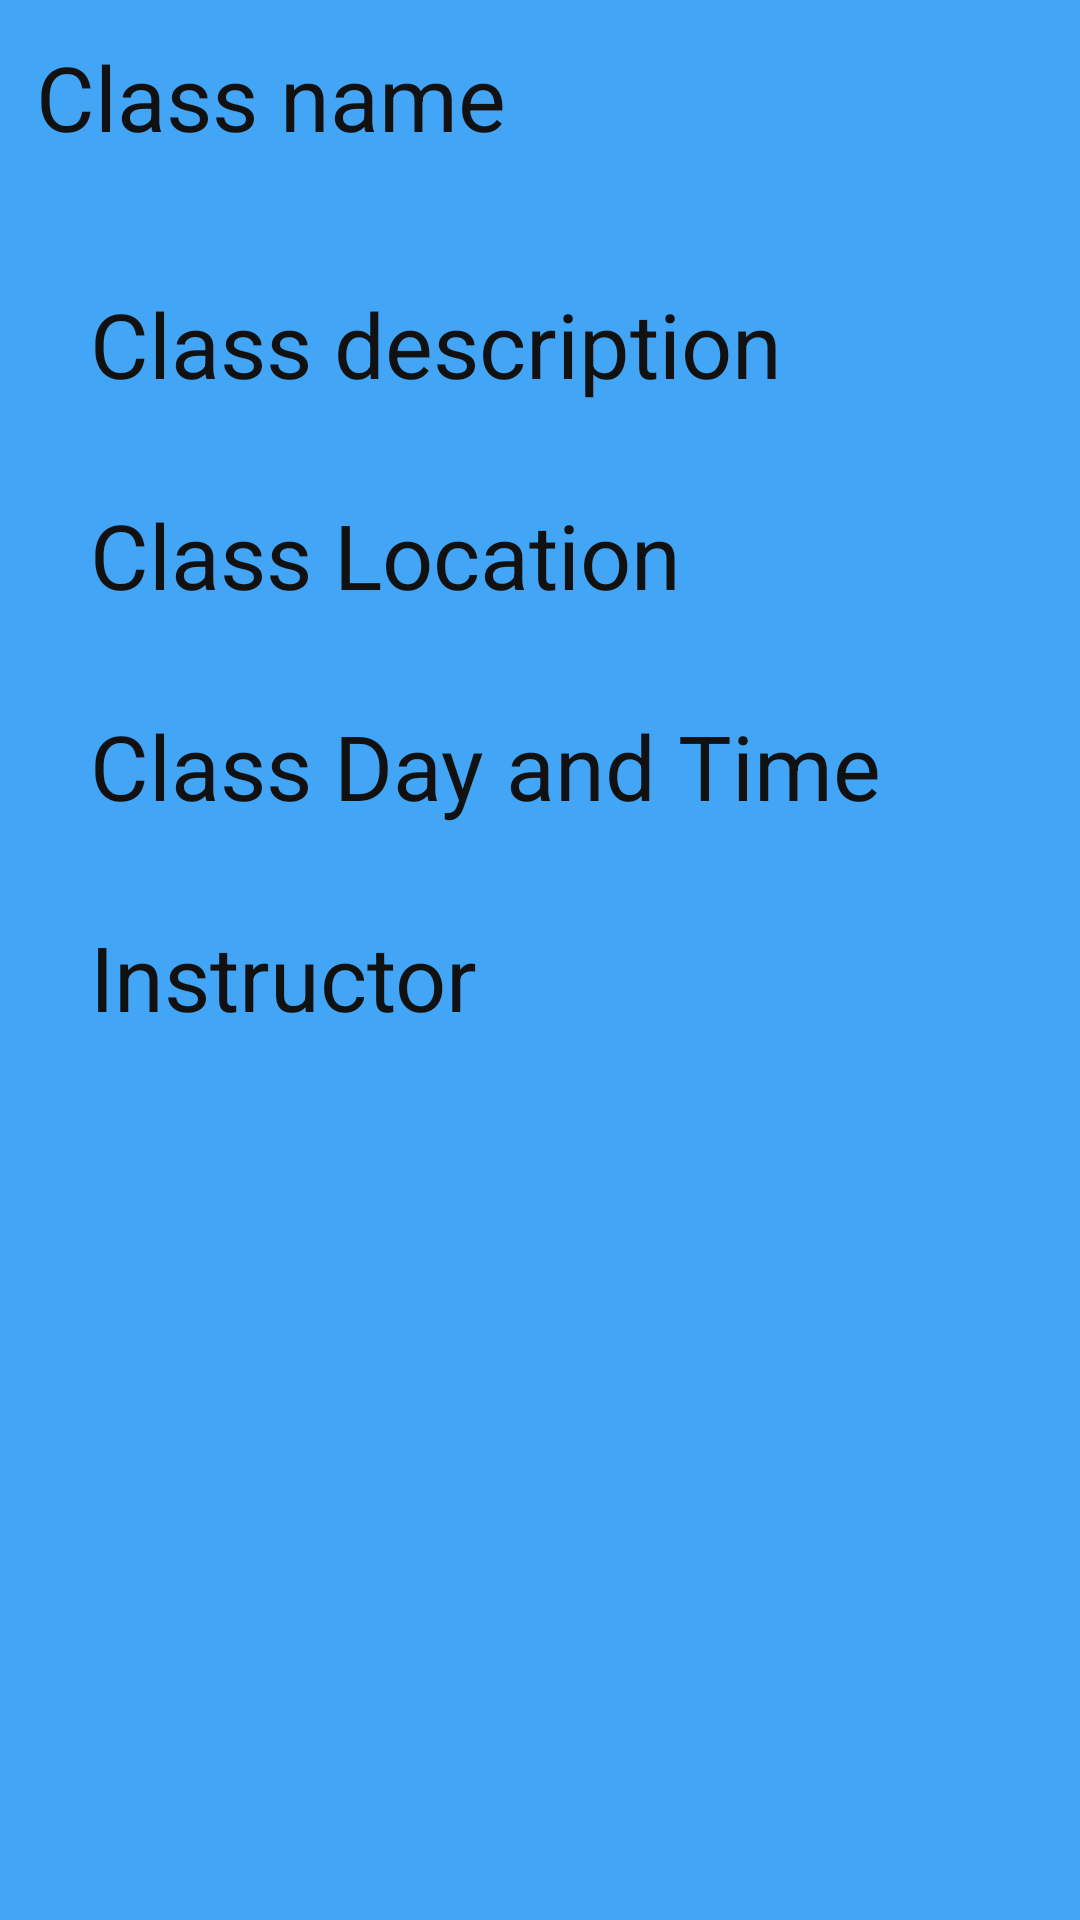

Produce the Android XML layout that renders to this screen, including the resource entries it uses.
<!-- AndroidManifest.xml: application theme AppTheme -->
<!-- res/layout/activity_details.xml -->
<LinearLayout xmlns:android="http://schemas.android.com/apk/res/android"
    xmlns:tools="http://schemas.android.com/tools"
    android:orientation="vertical"
    android:layout_width="match_parent"
    android:layout_height="match_parent"
    android:background="@color/colorPrimary"
    tools:context="com.zybooks.sqliteapplication.DetailsActivity">

    <TextView
        android:id="@+id/className"
        android:layout_width="match_parent"
        android:layout_height="wrap_content"
        style="@style/scheduleName"
        android:text="Class name"/>

    <TextView
        android:id="@+id/classDescription"
        android:layout_width="match_parent"
        android:layout_height="wrap_content"
        style="@style/classDescription"
        android:text="Class description"/>

    <TextView
        android:id="@+id/classLocation"
        android:layout_width="match_parent"
        android:layout_height="wrap_content"
        style="@style/classDescription"
        android:text="Class Location"/>

    <TextView
        android:id="@+id/classDaysTimes"
        android:layout_width="match_parent"
        android:layout_height="wrap_content"
        style="@style/classDescription"
        android:text="Class Day and Time"/>

    <TextView
        android:id="@+id/classInstructor"
        android:layout_width="match_parent"
        android:layout_height="wrap_content"
        style="@style/classDescription"
        android:text="Instructor"/>
</LinearLayout>
<!-- resources referenced by this layout -->
<resources>
  <color name="colorPrimary">#42A5F5</color>
  <style name="classDescription">
          <item name="android:textSize">@dimen/detail_description_text_size</item>
          <item name="android:paddingLeft">@dimen/detail_padding</item>
          <item name="android:paddingRight">@dimen/detail_padding</item>
          <item name="android:paddingTop">@dimen/detail_padding</item>
  
      </style>
  <style name="scheduleName">
          <item name="android:textSize">@dimen/schedule_text_size</item>
          <item name="android:padding">@dimen/schedule_padding</item>
      </style>
  <style name="AppTheme" parent="Theme.AppCompat.Light.DarkActionBar">
          <item name="colorPrimary">@color/colorPrimary</item>
          <item name="colorPrimaryDark">@color/colorPrimaryDark</item>
          <item name="colorAccent">@color/colorAccent</item>
          <item name="android:textColor">@color/colorBlack</item>
          <item name="android:buttonStyle">@style/buttonStyle</item>
      </style>
  <dimen name="detail_description_text_size">30sp</dimen>
  <dimen name="detail_padding">30dp</dimen>
  <dimen name="schedule_text_size">30sp</dimen>
  <dimen name="schedule_padding">12dp</dimen>
  <color name="colorPrimaryDark">#42A5F5</color>
  <color name="colorAccent">#FF4081</color>
  <color name="colorBlack">#111111</color>
  <style name="buttonStyle">
          <item name="android:background">@color/colorPrimary</item>
          <item name="android:minWidth">@dimen/abc_action_button_min_width_material</item>
          <item name="android:minHeight">@dimen/abc_action_button_min_height_material</item>
          <item name="android:scaleType">center</item>
          <item name="android:gravity">center</item>
          <item name="android:textColor">@color/colorBlack</item>
          <item name="android:textSize">@dimen/schedule_text_size</item>
      </style>
</resources>
